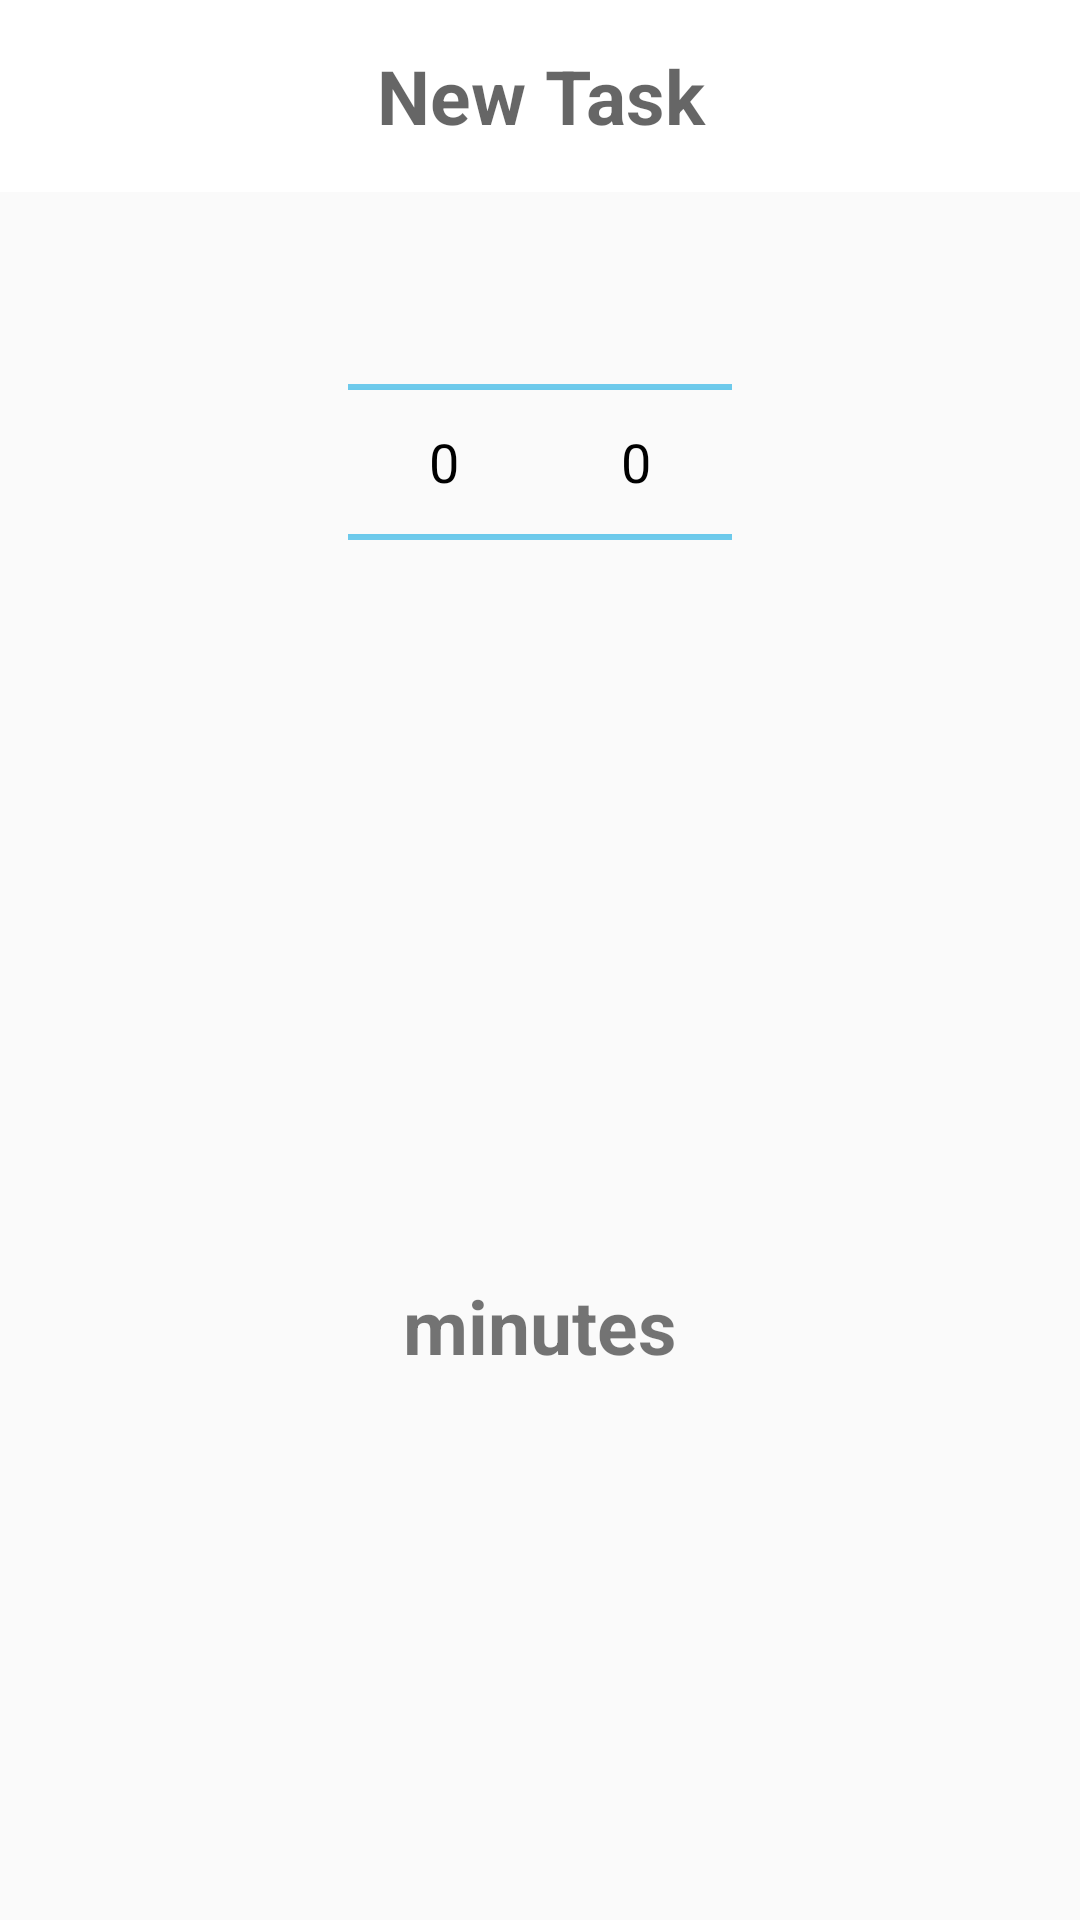

Produce the Android XML layout that renders to this screen, including the resource entries it uses.
<!-- AndroidManifest.xml: application theme AppTheme -->
<!-- res/layout/add_task_box.xml -->
<?xml version="1.0" encoding="utf-8"?>

<LinearLayout xmlns:android="http://schemas.android.com/apk/res/android"
    android:orientation="vertical"
    android:layout_width="match_parent"
    android:layout_height="wrap_content">
    <EditText
        android:id="@+id/add_task_box_title"
        android:layout_width="match_parent"
        android:layout_height="64dp"
        android:hint="@string/add_task_box_title"
        android:maxLines="1"
        android:inputType="textCapSentences"
        android:gravity="center"
        android:textSize="25sp"
        android:textStyle="bold"
        android:background="#FFFFFF"/>
    <LinearLayout
        android:orientation="horizontal"
        android:layout_width="wrap_content"
        android:layout_gravity="center"
        android:layout_height="wrap_content"
        android:weightSum="2">
        <NumberPicker
            android:id="@+id/minutesPickerT"
            android:theme="@android:style/Theme.Holo.Light"
            android:layout_width="wrap_content"
            android:layout_height="wrap_content"
            android:layout_weight="0.1" />
        <NumberPicker
            android:id="@+id/minutesPickerO"
            android:theme="@android:style/Theme.Holo.Light"
            android:layout_width="wrap_content"
            android:layout_height="wrap_content"
            android:layout_weight="0.1" />
    </LinearLayout>
    <TextView
        android:layout_margin="10dp"
        android:layout_weight="1"
        android:gravity="center"
        android:textSize="25sp"
        android:textStyle="bold"
        android:layout_width="wrap_content"
        android:layout_gravity="center"
        android:layout_height="wrap_content"
        android:text="@string/add_task_box_minutes"/>

</LinearLayout>
<!-- resources referenced by this layout -->
<resources>
  <string name="add_task_box_minutes">minutes</string>
  <string name="add_task_box_title">New Task</string>
  <style name="AppTheme" parent="Theme.AppCompat.Light.NoActionBar">
          <item name="colorPrimary">@color/colorPrimary</item>
          <item name="colorPrimaryDark">@color/colorPrimaryDark</item>
          <item name="colorAccent">@color/colorAccent</item>
          <item name="android:windowFullscreen">true</item>
      </style>
  <!-- not gathered from this repository: default colours our renderer supplied (Android Studio template values) -->
  <color name="colorPrimary">#FF6200EE</color>
  <color name="colorPrimaryDark">#FF3700B3</color>
  <color name="colorAccent">#FF03DAC5</color>
</resources>
